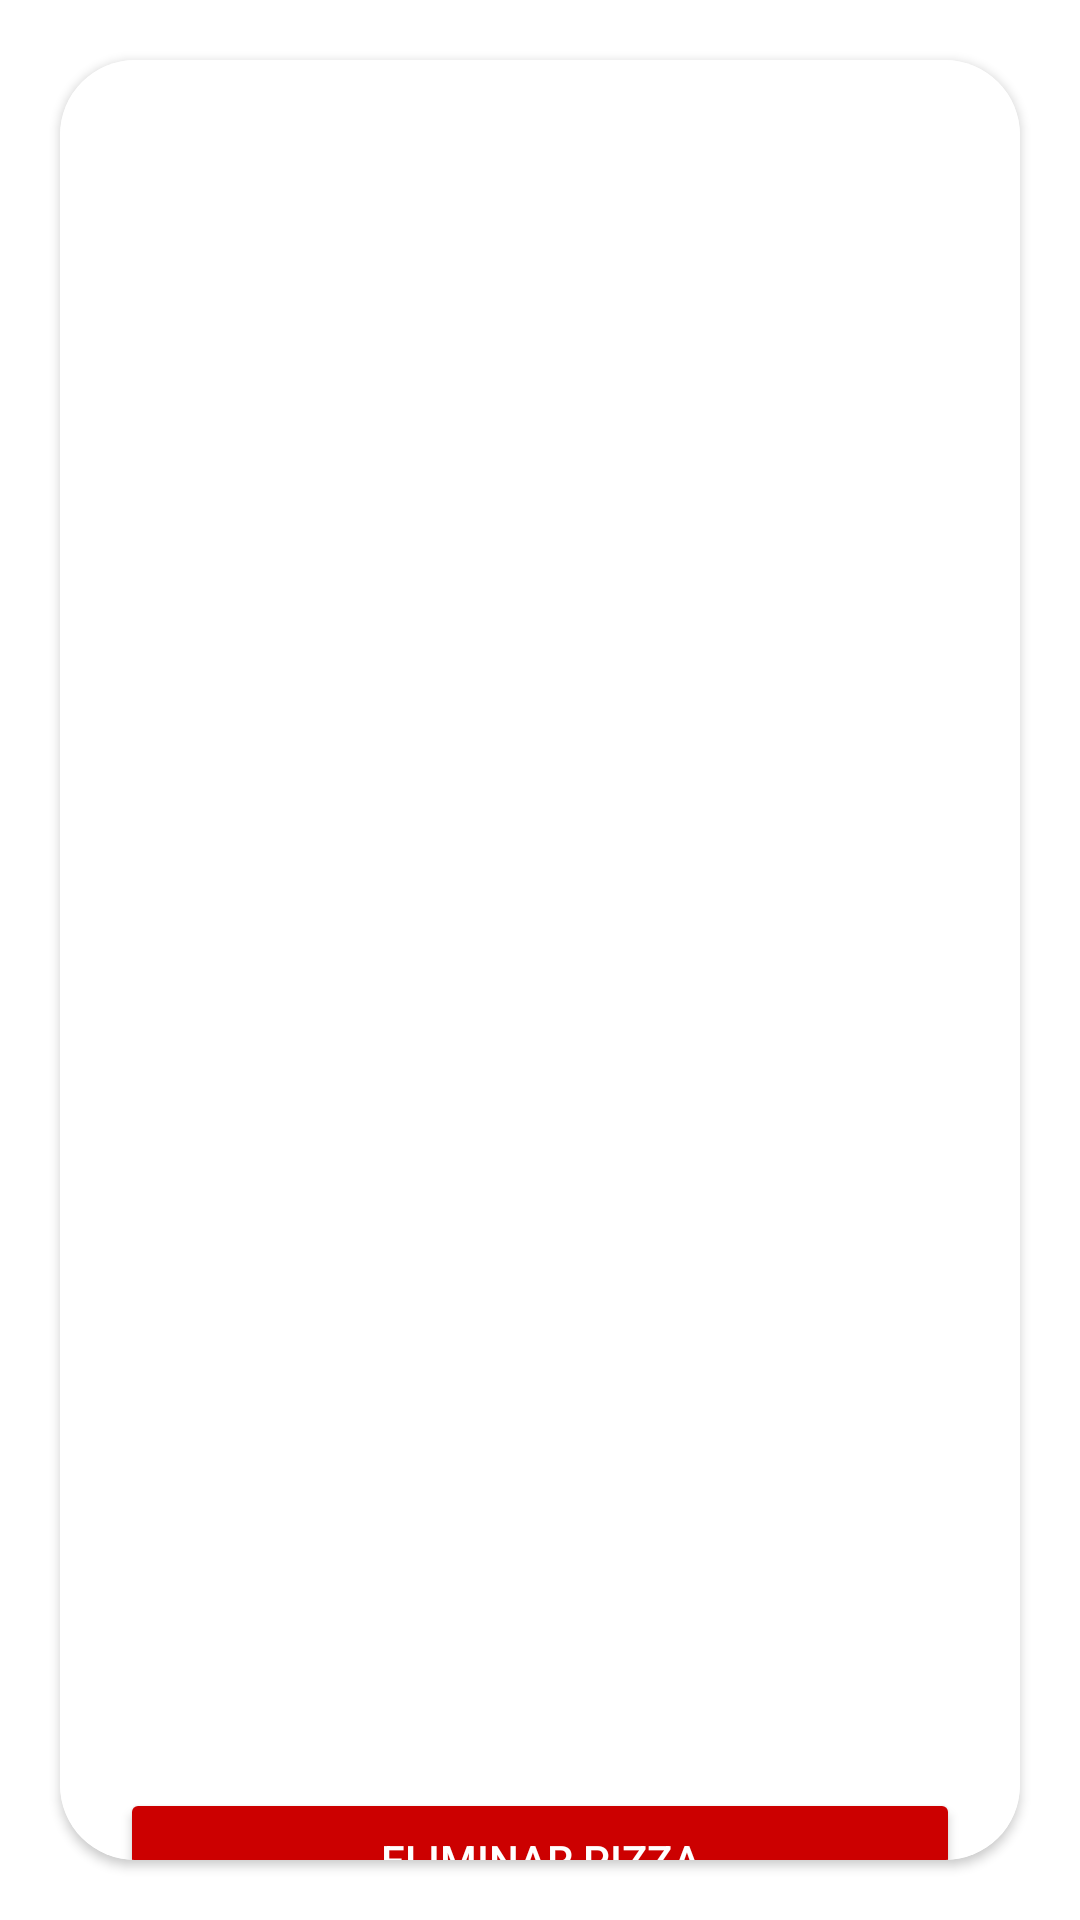

Here is an Android app screen rendered from its layout file. Give the layout XML and the strings, colors and styles it references.
<!-- AndroidManifest.xml: application theme Theme.EvaIII_JuanSotoSegovia -->
<!-- res/layout/activity_listado_pizza.xml -->
<?xml version="1.0" encoding="utf-8"?>
<androidx.constraintlayout.widget.ConstraintLayout xmlns:android="http://schemas.android.com/apk/res/android"
    xmlns:app="http://schemas.android.com/apk/res-auto"
    xmlns:tools="http://schemas.android.com/tools"
    android:layout_width="match_parent"
    android:layout_height="match_parent"
    android:background="@drawable/gradiant"
    tools:context=".ListadoPizza">

    <androidx.cardview.widget.CardView
        android:layout_width="0dp"
        android:layout_height="0dp"
        android:layout_marginStart="20dp"
        android:layout_marginTop="20dp"
        android:layout_marginEnd="20dp"
        android:layout_marginBottom="20dp"
        android:background="@color/white"
        app:cardCornerRadius="25dp"
        app:layout_constraintBottom_toBottomOf="parent"
        app:layout_constraintEnd_toEndOf="parent"
        app:layout_constraintStart_toStartOf="parent"
        app:layout_constraintTop_toTopOf="parent">

        <androidx.constraintlayout.widget.ConstraintLayout
            android:layout_width="match_parent"
            android:layout_height="match_parent"
            android:background="@color/white">

            <Button
                android:id="@+id/btt_eliminar"
                android:layout_width="0dp"
                android:layout_height="wrap_content"
                android:layout_marginStart="20dp"
                android:layout_marginEnd="20dp"
                android:backgroundTint="@android:color/holo_red_dark"
                android:onClick="eliminarPizzas"
                android:text="ELIMINAR PIZZA"
                android:textColor="@color/white"
                app:cornerRadius="5dp"
                app:layout_constraintBottom_toBottomOf="parent"
                app:layout_constraintEnd_toEndOf="parent"
                app:layout_constraintStart_toStartOf="parent"
                app:layout_constraintTop_toBottomOf="@+id/listView" />

            <ListView
                android:id="@+id/listView"
                android:layout_width="0dp"
                android:layout_height="580dp"
                android:layout_marginStart="20dp"
                android:layout_marginTop="20dp"
                android:layout_marginEnd="20dp"
                android:backgroundTint="@color/teal_700"
                app:layout_constraintEnd_toEndOf="parent"
                app:layout_constraintStart_toStartOf="parent"
                app:layout_constraintTop_toTopOf="parent" />
        </androidx.constraintlayout.widget.ConstraintLayout>
    </androidx.cardview.widget.CardView>
</androidx.constraintlayout.widget.ConstraintLayout>
<!-- resources referenced by this layout -->
<resources>
  <style name="Theme.EvaIII_JuanSotoSegovia" parent="Theme.MaterialComponents.DayNight.NoActionBar">
          
          <item name="colorPrimary">@color/purple_500</item>
          <item name="colorPrimaryVariant">@color/purple_700</item>
          <item name="colorOnPrimary">@color/white</item>
          
          <item name="colorSecondary">@color/teal_200</item>
          <item name="colorSecondaryVariant">@color/teal_700</item>
          <item name="colorOnSecondary">@color/black</item>
          
          <item name="android:statusBarColor" tools:targetApi="l">?attr/colorPrimaryVariant</item>
          
      </style>
  <!-- not gathered from this repository: default colours our renderer supplied (Android Studio template values) -->
  <color name="purple_500">#FF6200EE</color>
  <color name="purple_700">#FF3700B3</color>
  <color name="teal_200">#FF03DAC5</color>
  <color name="teal_700">#FF018786</color>
  <color name="black">#FF000000</color>
  <color name="white">#FFFFFFFF</color>
</resources>
